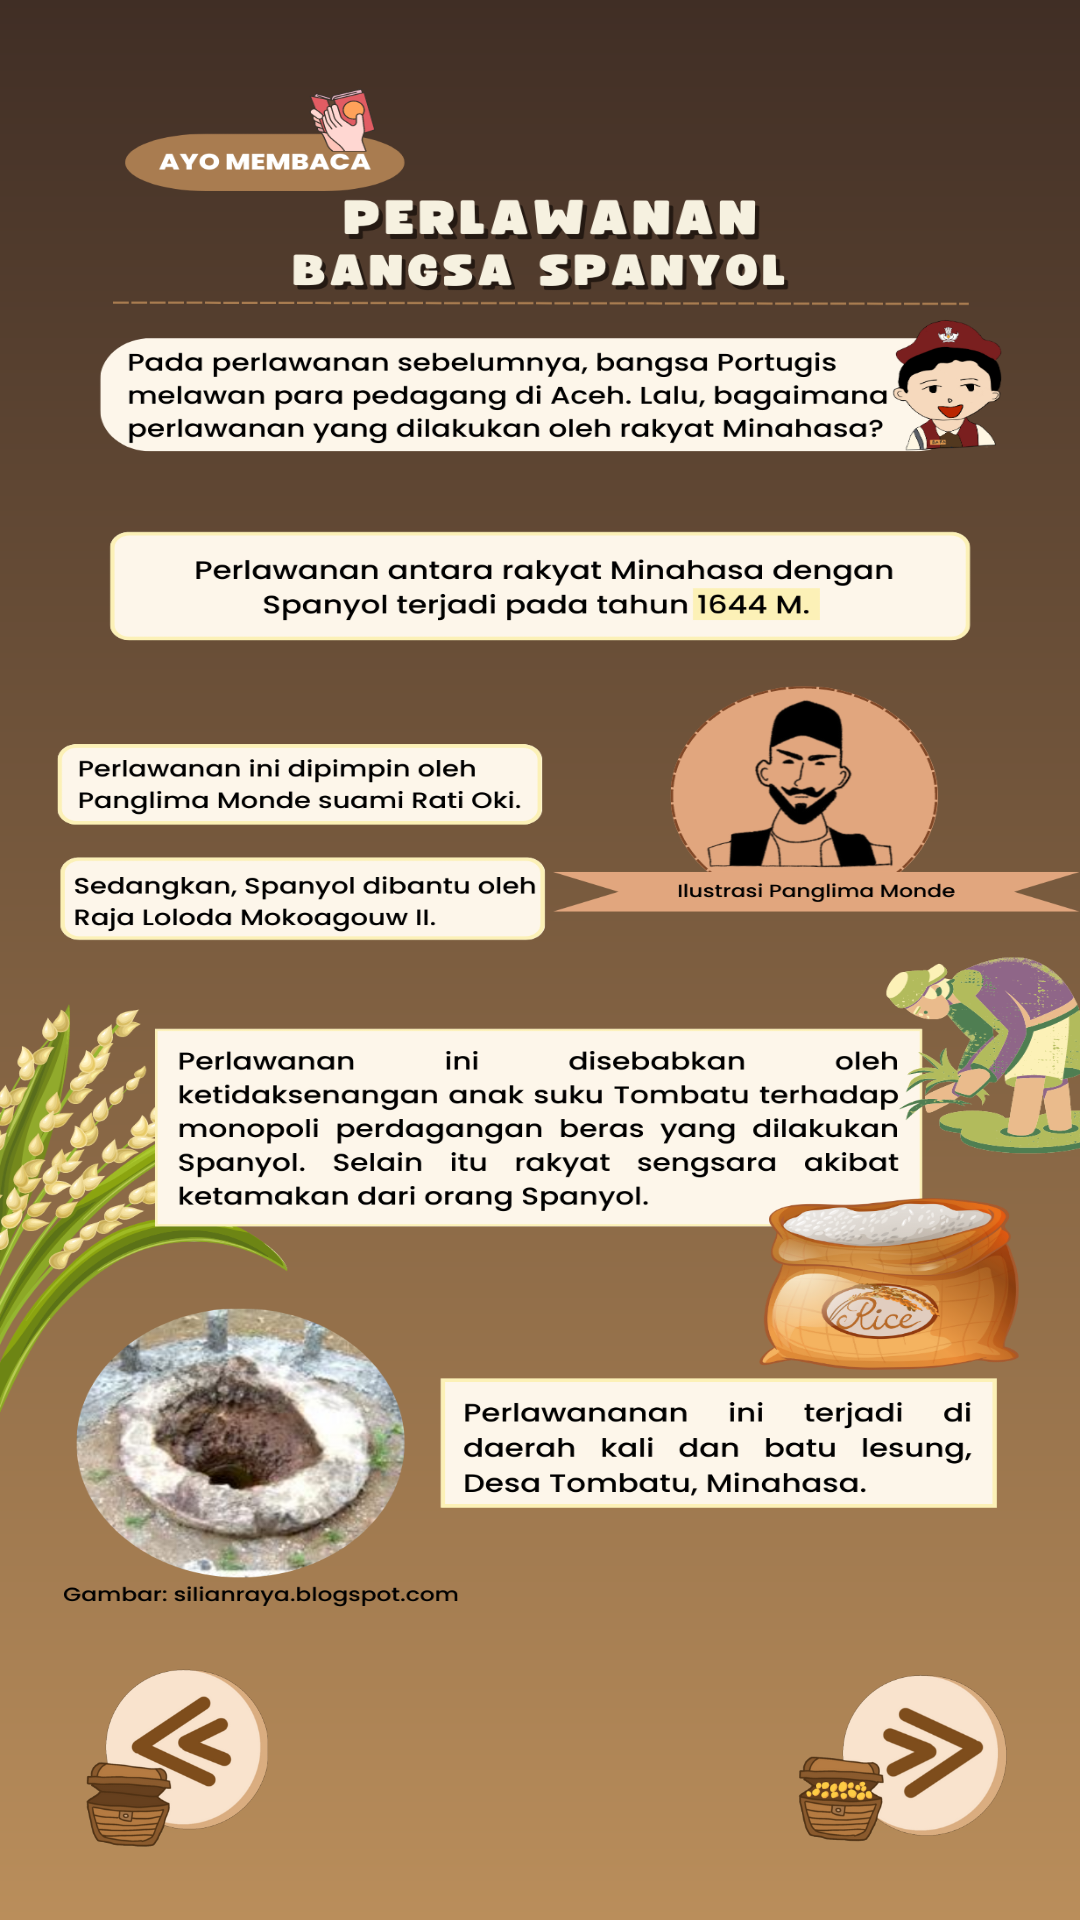

This screen was rendered from an Android layout file. Write that file and the resources it references.
<!-- AndroidManifest.xml: application theme Theme.EModulPengembara -->
<!-- res/layout/activity_perlawanan_spanyol.xml -->
<?xml version="1.0" encoding="utf-8"?>
<androidx.constraintlayout.widget.ConstraintLayout xmlns:android="http://schemas.android.com/apk/res/android"
    xmlns:app="http://schemas.android.com/apk/res-auto"
    xmlns:tools="http://schemas.android.com/tools"
    android:layout_width="match_parent"
    android:layout_height="match_parent"
    android:background="@drawable/my_gradient_drawable"
    tools:context=".PerlawananSpanyolActivity">

    <ImageView
        android:id="@+id/imageView1"
        android:layout_width="match_parent"
        android:layout_height="match_parent"
        app:layout_constraintEnd_toEndOf="parent"
        app:layout_constraintStart_toStartOf="parent"
        app:layout_constraintTop_toTopOf="parent"
        android:background="@drawable/perlawanan_spanyol" />

    <ImageView
        android:id="@+id/btn_next"
        android:layout_width="70dp"
        android:layout_height="60dp"
        android:layout_marginEnd="24dp"
        android:layout_marginBottom="24dp"
        app:layout_constraintBottom_toBottomOf="parent"
        app:layout_constraintEnd_toEndOf="parent"
        app:srcCompat="@drawable/button_next" />

    <ImageView
        android:id="@+id/btn_prev"
        android:layout_width="70dp"
        android:layout_height="60dp"
        android:layout_marginStart="24dp"
        android:layout_marginBottom="24dp"
        app:layout_constraintBottom_toBottomOf="parent"
        app:layout_constraintStart_toStartOf="parent"
        app:srcCompat="@drawable/prev" />

</androidx.constraintlayout.widget.ConstraintLayout>
<!-- resources referenced by this layout -->
<resources>
  <!-- drawable button_next (drawable) -->
  <?xml version="1.0" encoding="utf-8"?>
  <selector xmlns:android="http://schemas.android.com/apk/res/android">
      <item android:state_focused="true" android:state_pressed="false" android:drawable="@drawable/next" />
      <item android:state_focused="true" android:state_pressed="true" android:drawable="@drawable/next_gradient" />
      <item android:state_focused="false" android:state_pressed="true" android:drawable="@drawable/next_gradient" />
      <item android:drawable="@drawable/next" />
  </selector>
  <!-- drawable my_gradient_drawable (drawable) -->
  <?xml version="1.0" encoding="utf-8"?>
  <shape xmlns:android="http://schemas.android.com/apk/res/android">
      <gradient
          android:type="linear"
          android:angle="90"
          android:startColor="#ba8e5b"
          android:endColor="#402e25" />
  </shape>
  <!-- drawable perlawanan_spanyol: png bitmap (drawable, 761635 bytes) -->
  <!-- drawable prev: png bitmap (drawable, 45654 bytes) -->
  <style name="Theme.EModulPengembara" parent="Theme.MaterialComponents.DayNight.NoActionBar">
          
          <item name="colorPrimary">@color/brown_500</item>
          <item name="colorPrimaryVariant">@color/brown_700</item>
          <item name="colorOnPrimary">@color/white</item>
          
          <item name="colorSecondary">@color/teal_200</item>
          <item name="colorSecondaryVariant">@color/teal_700</item>
          <item name="colorOnSecondary">@color/black</item>
          
          <item name="android:statusBarColor">?attr/colorPrimaryVariant</item>
          
      </style>
  <!-- drawable next: png bitmap (drawable, 49659 bytes) -->
  <!-- drawable next_gradient: png bitmap (drawable, 78428 bytes) -->
  <color name="brown_500">#CB9D79</color>
  <color name="brown_700">#9B6346</color>
  <color name="white">#FFFFFFFF</color>
  <color name="teal_200">#FF03DAC5</color>
  <color name="teal_700">#FF018786</color>
  <color name="black">#FF000000</color>
</resources>
